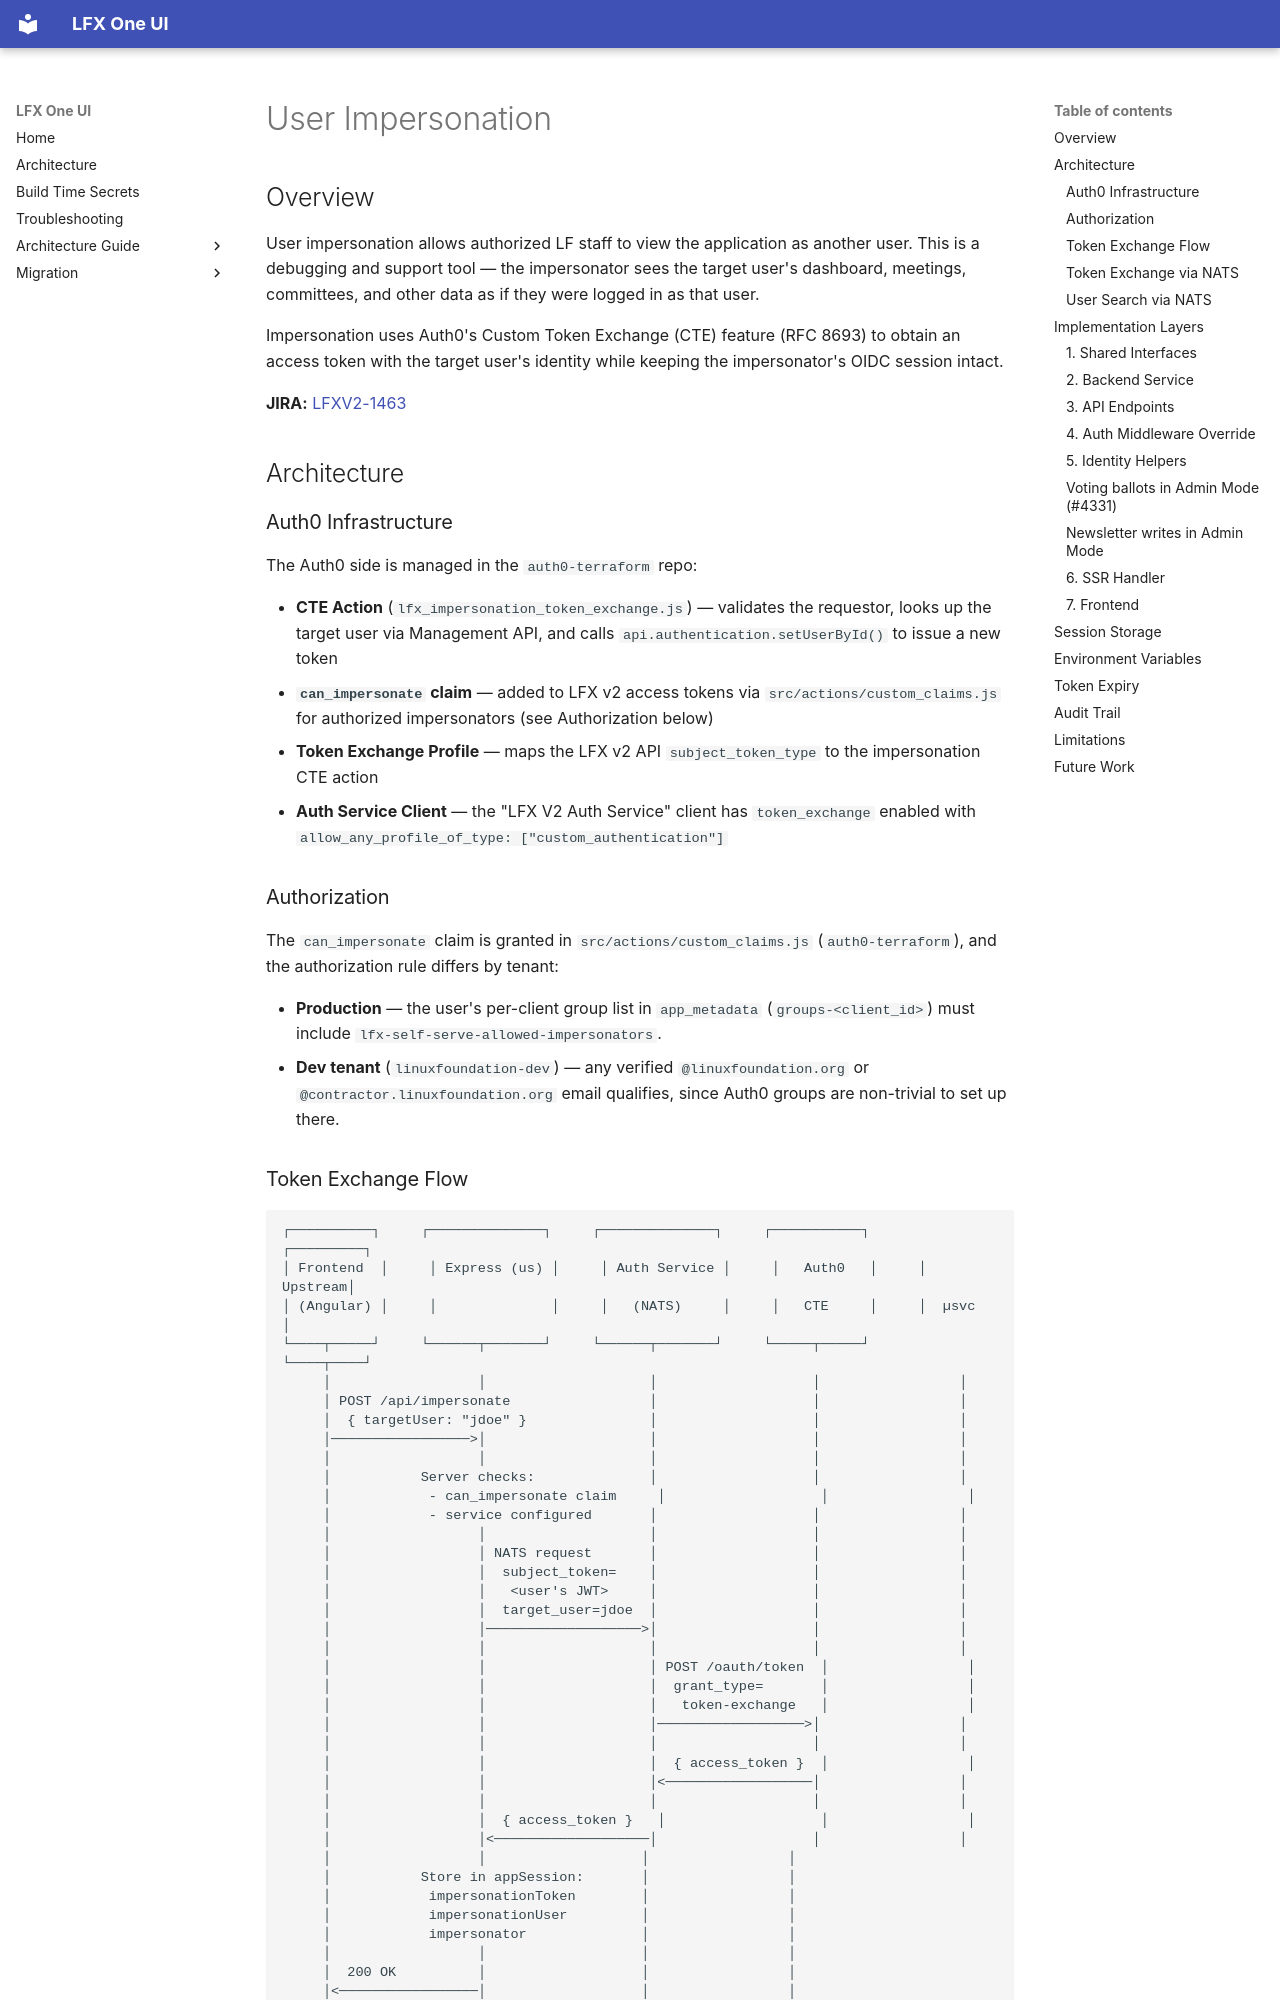

repository: linuxfoundation/lfx-self-serve · page: architecture/backend/impersonation/index.html · generator: mkdocs

# User Impersonation

## Overview

User impersonation allows authorized LF staff to view the application as another user. This is a debugging and support tool — the impersonator sees the target user's dashboard, meetings, committees, and other data as if they were logged in as that user.

Impersonation uses Auth0's Custom Token Exchange (CTE) feature (RFC 8693) to obtain an access token with the target user's identity while keeping the impersonator's OIDC session intact.

**JIRA:** [LFXV2-1463](https://linuxfoundation.atlassian.net/browse/LFXV2-1463)

## Architecture

### Auth0 Infrastructure

The Auth0 side is managed in the `auth0-terraform` repo:

- **CTE Action** (`lfx_impersonation_token_exchange.js`) — validates the requestor, looks up the target user via Management API, and calls `api.authentication.setUserById()` to issue a new token
- **`can_impersonate` claim** — added to LFX v2 access tokens via `src/actions/custom_claims.js` for authorized impersonators (see Authorization below)
- **Token Exchange Profile** — maps the LFX v2 API `subject_token_type` to the impersonation CTE action
- **Auth Service Client** — the "LFX V2 Auth Service" client has `token_exchange` enabled with `allow_any_profile_of_type: ["custom_authentication"]`

### Authorization

The `can_impersonate` claim is granted in `src/actions/custom_claims.js` (`auth0-terraform`), and the authorization rule differs by tenant:

- **Production** — the user's per-client group list in `app_metadata` (`groups-<client_id>`) must include `lfx-self-serve-allowed-impersonators`.
- **Dev tenant** (`linuxfoundation-dev`) — any verified `@linuxfoundation.org` or `@contractor.linuxfoundation.org` email qualifies, since Auth0 groups are non-trivial to set up there.
